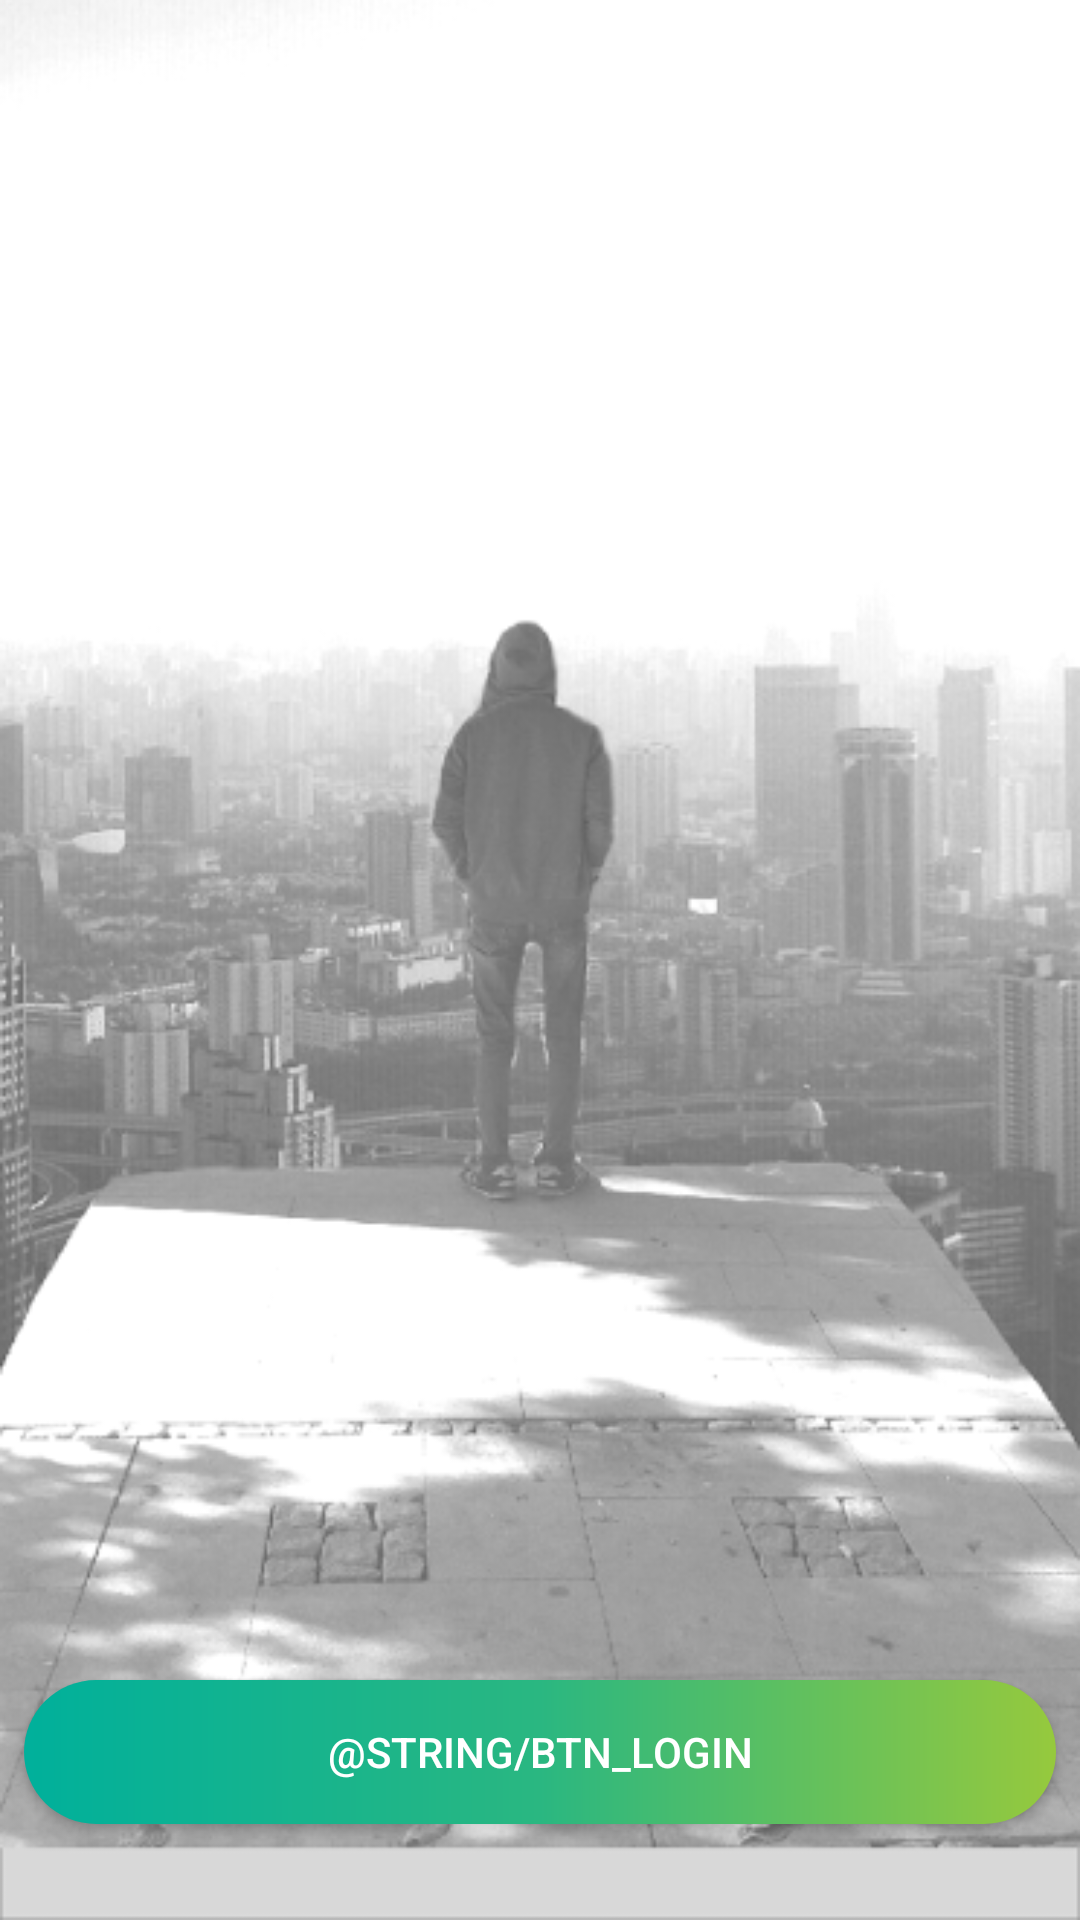

Here is an Android app screen rendered from its layout file. Give the layout XML and the strings, colors and styles it references.
<!-- AndroidManifest.xml: application theme AppTheme -->
<!-- res/layout/activity_login.xml -->
<?xml version="1.0" encoding="utf-8"?>
<android.support.constraint.ConstraintLayout
    xmlns:android="http://schemas.android.com/apk/res/android"
    xmlns:app="http://schemas.android.com/apk/res-auto"
    xmlns:tools="http://schemas.android.com/tools"
    android:layout_width="match_parent"
    android:layout_height="match_parent"
    tools:context="com.treecio.hexplore.LoginActivity"
    android:background="@drawable/bg"
    android:scaleType="centerCrop"
    >

    <TextView
        android:id="@+id/title"
        android:layout_width="wrap_content"
        android:layout_height="wrap_content"
        android:layout_marginEnd="8dp"
        android:layout_marginStart="8dp"
        android:layout_marginTop="8dp"
        android:gravity="center_horizontal"
        android:letterSpacing="0.13"
        android:textColor="#12b390"
        android:textSize="71sp"
        app:layout_constraintEnd_toEndOf="parent"
        app:layout_constraintStart_toStartOf="parent"
        app:layout_constraintTop_toTopOf="parent"
        tools:text="HEXPLORE" />

    <TextView
        android:id="@+id/textView"
        android:layout_width="wrap_content"
        android:layout_height="wrap_content"
        android:layout_marginEnd="8dp"
        android:layout_marginStart="8dp"
        android:layout_marginTop="8dp"
        android:fontFamily="sans-serif"
        android:gravity="center_horizontal"
        android:textColor="#999999"
        android:textSize="28sp"
        android:textStyle="normal"
        app:layout_constraintEnd_toEndOf="parent"
        app:layout_constraintStart_toStartOf="parent"
        app:layout_constraintTop_toBottomOf="@id/title"
        tools:text="Place where people meet." />

    <Button
        android:id="@+id/btn_login"
        android:layout_width="match_parent"
        android:layout_height="wrap_content"
        android:layout_marginBottom="32dp"
        android:layout_marginEnd="8dp"
        android:layout_marginStart="8dp"
        android:drawableStart="@drawable/com_facebook_button_icon_white"
        android:background="@drawable/btn_login"
        android:text="@string/btn_login"
        android:textColor="@color/white"
        app:layout_constraintBottom_toBottomOf="parent"
        app:layout_constraintEnd_toEndOf="parent"
        app:layout_constraintStart_toStartOf="parent" />

</android.support.constraint.ConstraintLayout>
<!-- resources referenced by this layout -->
<resources>
  <color name="white">#FFFFFF</color>
  <!-- drawable bg: png bitmap (drawable, 132211 bytes) -->
  <!-- drawable btn_login (drawable) -->
  <?xml version="1.0" encoding="utf-8"?>
  <shape xmlns:android="http://schemas.android.com/apk/res/android"
      android:shape="rectangle"
      >
  
      <corners android:radius="48dp" />
  
      <gradient
          android:centerColor="#2ab781"
          android:endColor="#96c93d"
          android:startColor="#00b09b"
          android:type="linear" />
  
  </shape>
  <style name="AppTheme" parent="Theme.AppCompat.Light.DarkActionBar">
          
          <item name="colorPrimary">@color/colorPrimary</item>
          <item name="colorPrimaryDark">@color/colorPrimaryDark</item>
          <item name="colorAccent">@color/colorAccent</item>
  
      </style>
  <color name="colorPrimary">#15b48e</color>
  <color name="colorPrimaryDark">#303F9F</color>
  <color name="colorAccent">#FF4081</color>
</resources>
